The GitHub repository GouBuliya/taishang-CNN contains a labelled image folder "EURUSD_splitted_w5_s2" with 2 categories: downtrend, uptrend. Examples follow, each with its label.

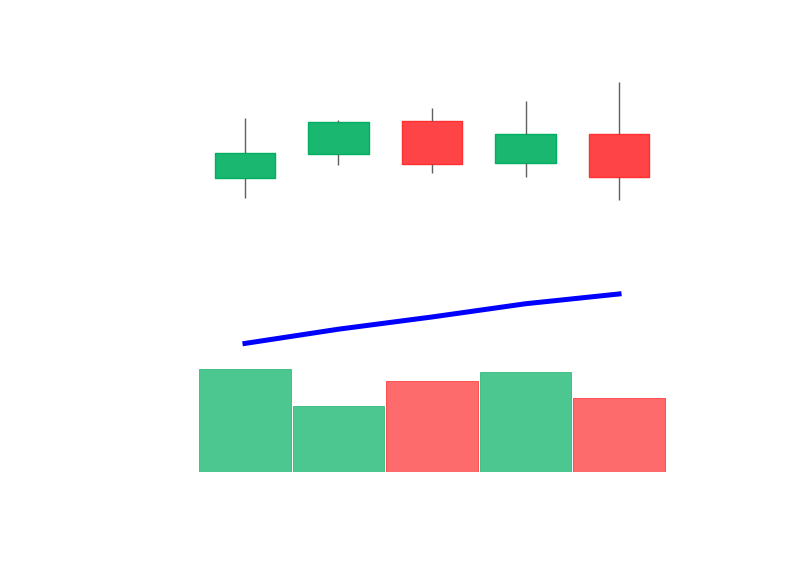
Label: uptrend

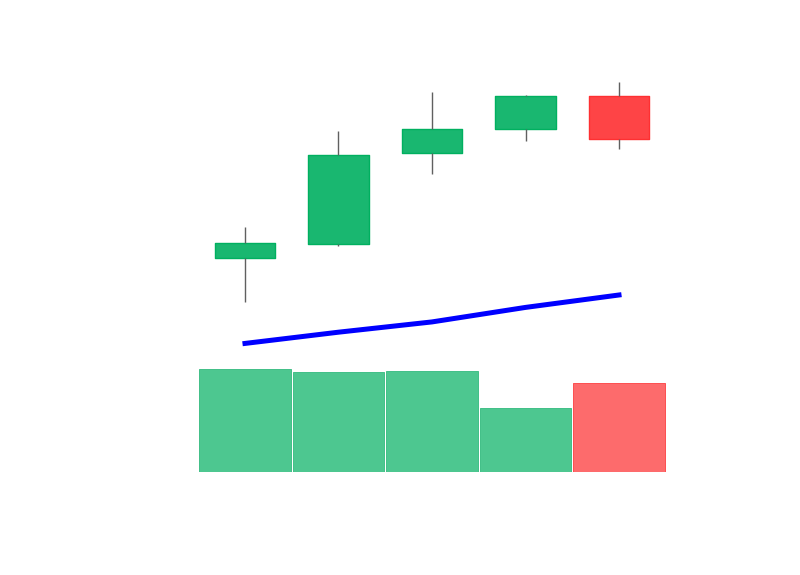
Label: uptrend

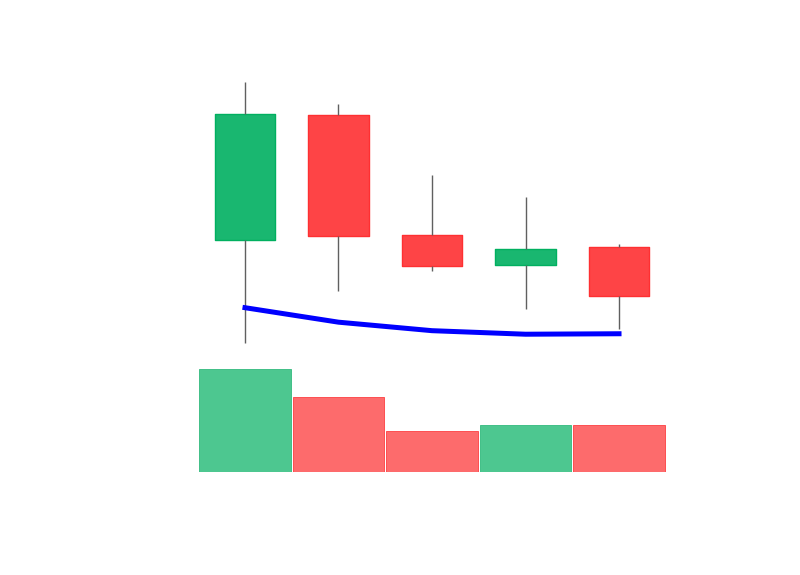
Label: uptrend

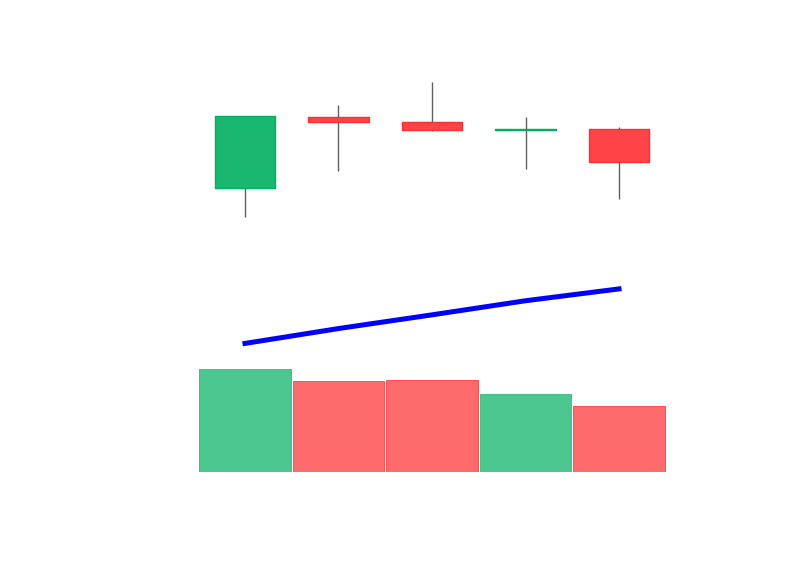
Label: uptrend

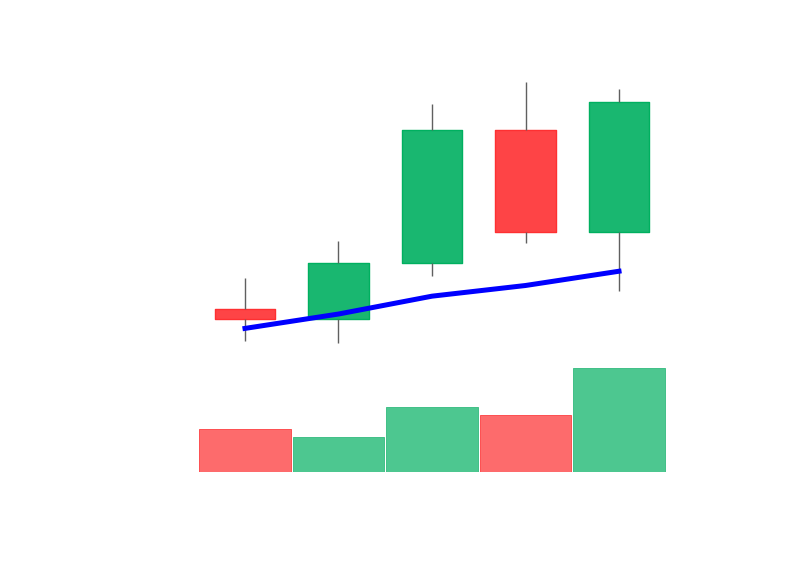
Label: uptrend

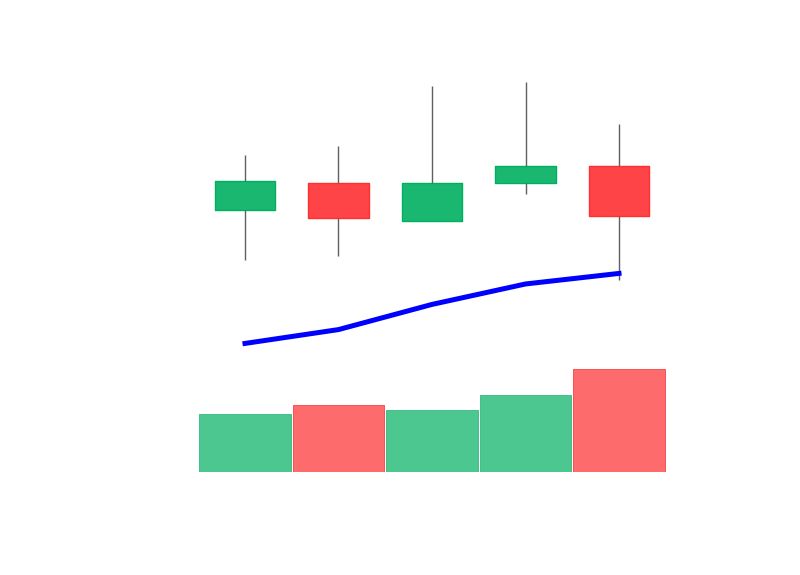
Label: uptrend
